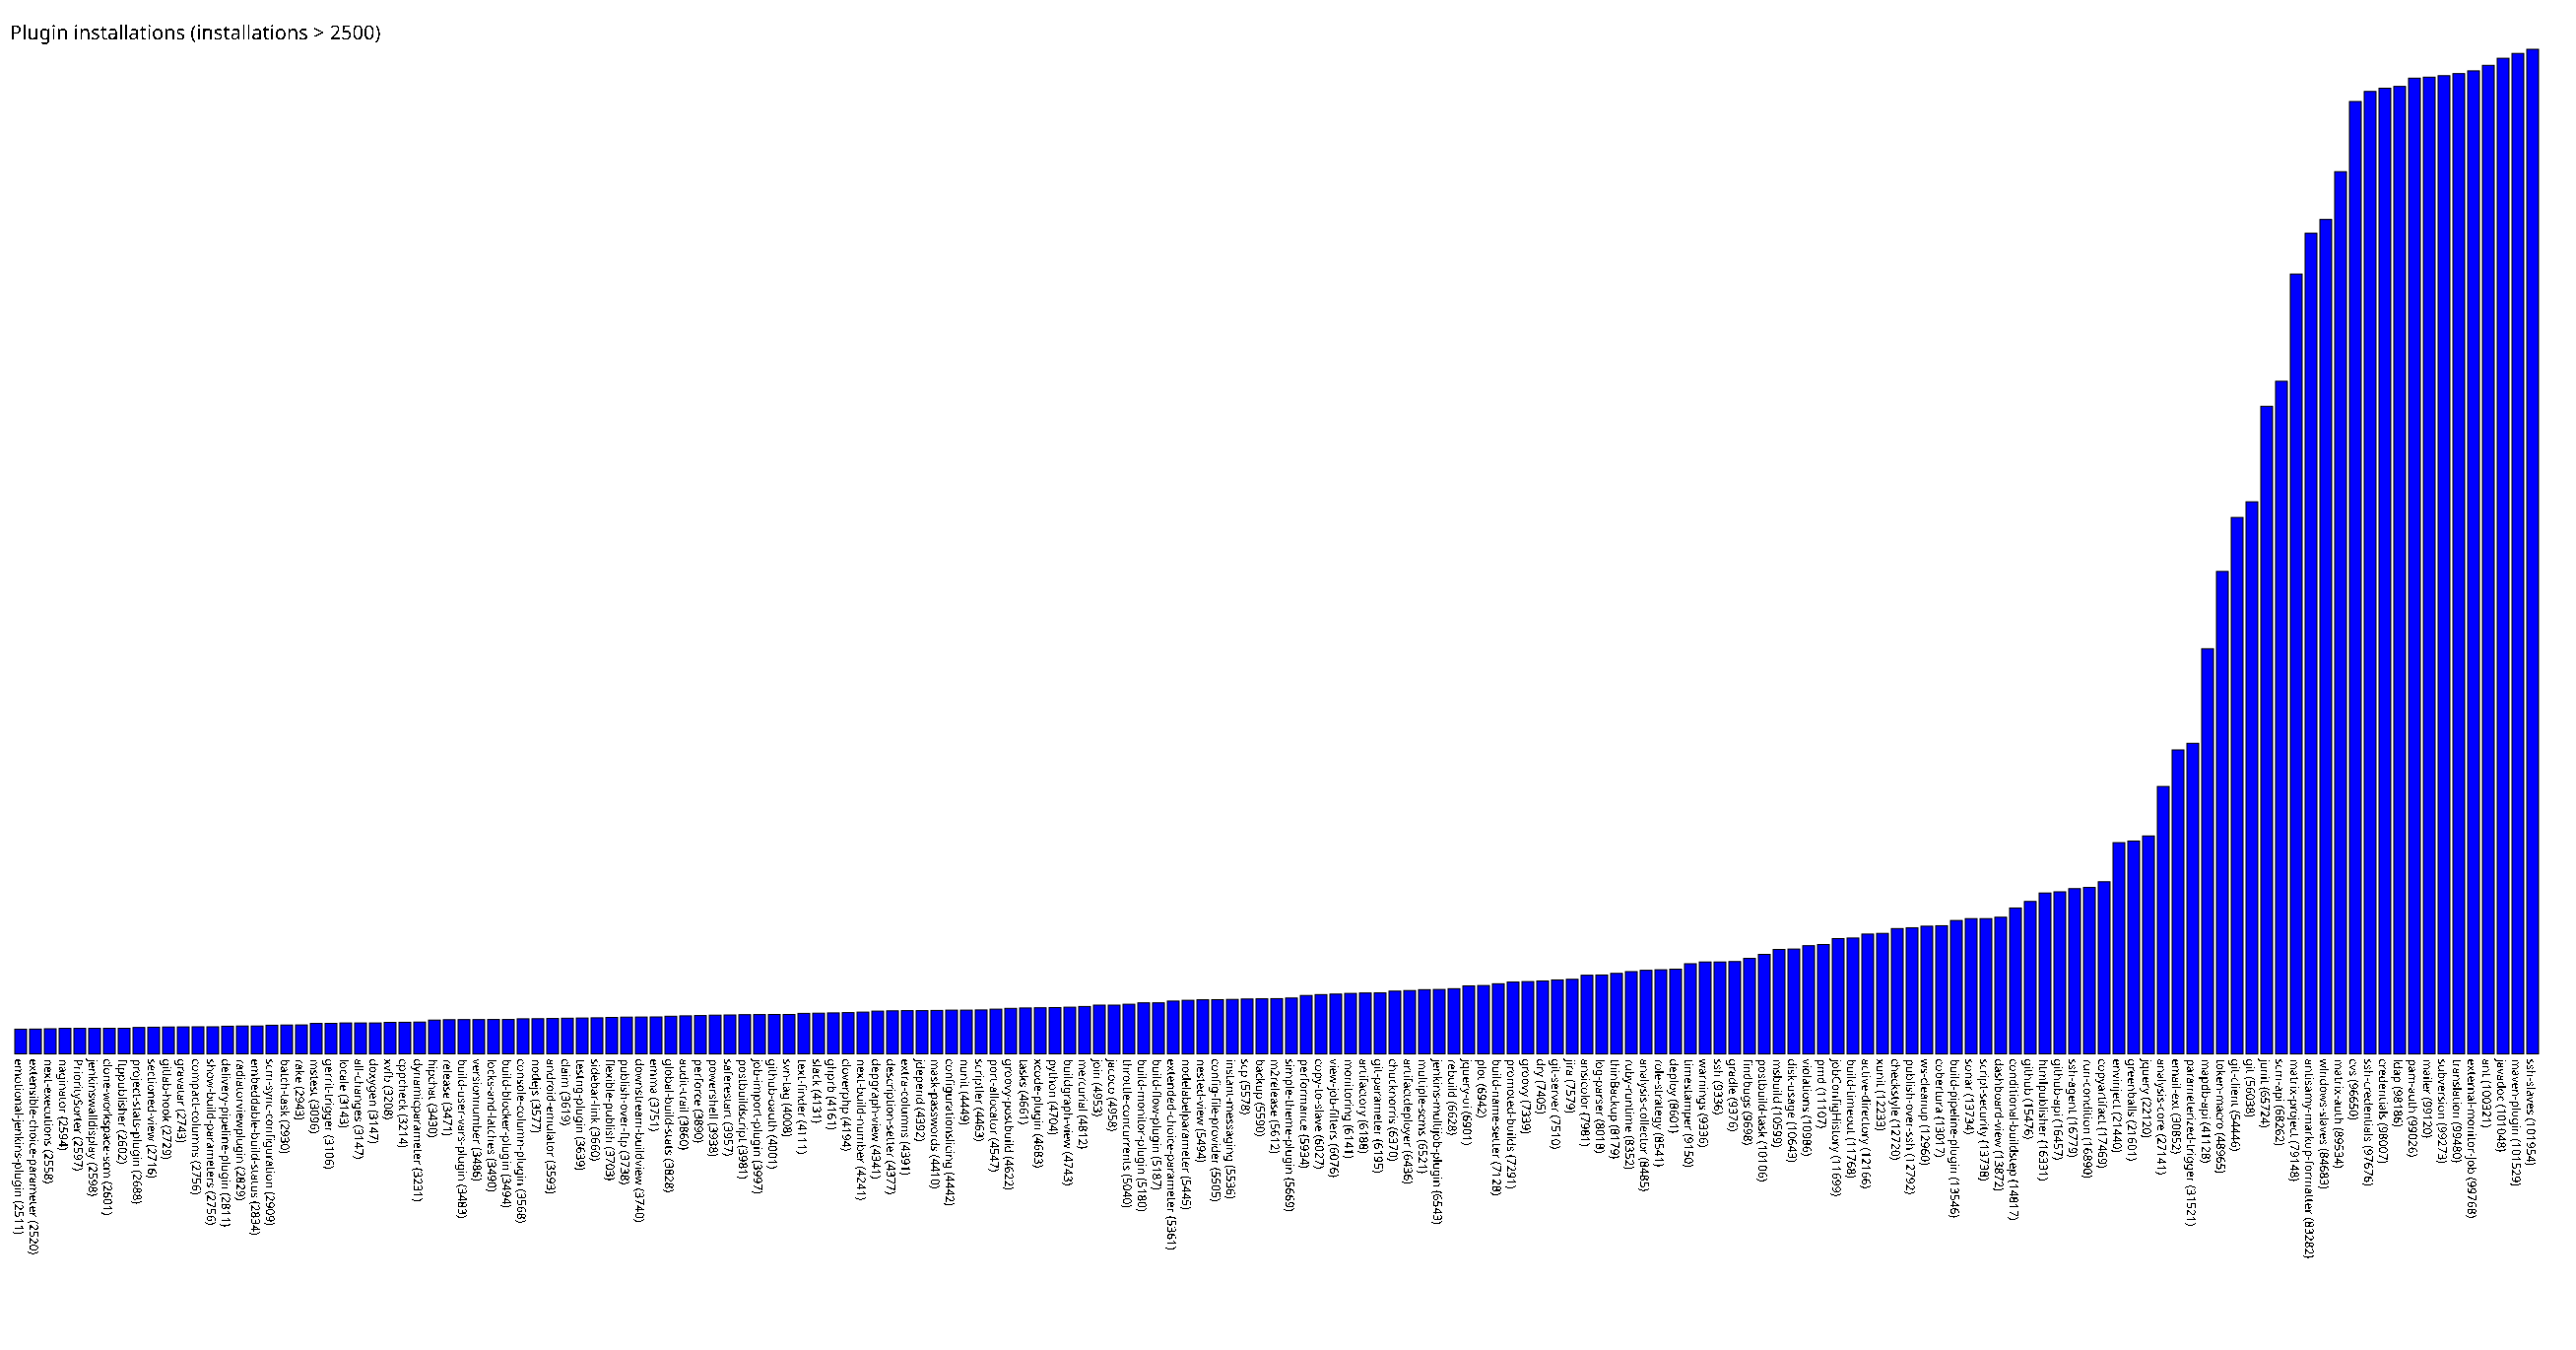

Data behind this chart, as committed beside it:
emotional-jenkins-plugin, 2511
extensible-choice-parameter, 2520
next-executions, 2558
naginator, 2594
PrioritySorter, 2597
jenkinswalldisplay, 2598
clone-workspace-scm, 2601
ftppublisher, 2602
project-stats-plugin, 2688
sectioned-view, 2716
gitlab-hook, 2729
gravatar, 2743
compact-columns, 2756
show-build-parameters, 2756
delivery-pipeline-plugin, 2811
radiatorviewplugin, 2829
embeddable-build-status, 2834
scm-sync-configuration, 2909
batch-task, 2930
rake, 2943
mstest, 3096
gerrit-trigger, 3106
locale, 3143
all-changes, 3147
doxygen, 3147
xvfb, 3208
cppcheck, 3214
dynamicparameter, 3231
hipchat, 3430
release, 3471
build-user-vars-plugin, 3483
versionnumber, 3486
locks-and-latches, 3490
build-blocker-plugin, 3494
console-column-plugin, 3568
nodejs, 3577
android-emulator, 3593
claim, 3619
testng-plugin, 3639
sidebar-link, 3660
flexible-publish, 3703
publish-over-ftp, 3738
downstream-buildview, 3740
emma, 3751
global-build-stats, 3828
audit-trail, 3860
perforce, 3890
powershell, 3938
saferestart, 3957
postbuildscript, 3981
job-import-plugin, 3997
github-oauth, 4001
svn-tag, 4008
text-finder, 4111
slack, 4131
ghprb, 4161
cloverphp, 4194
next-build-number, 4241
depgraph-view, 4341
description-setter, 4377
extra-columns, 4391
... 110 more rows
